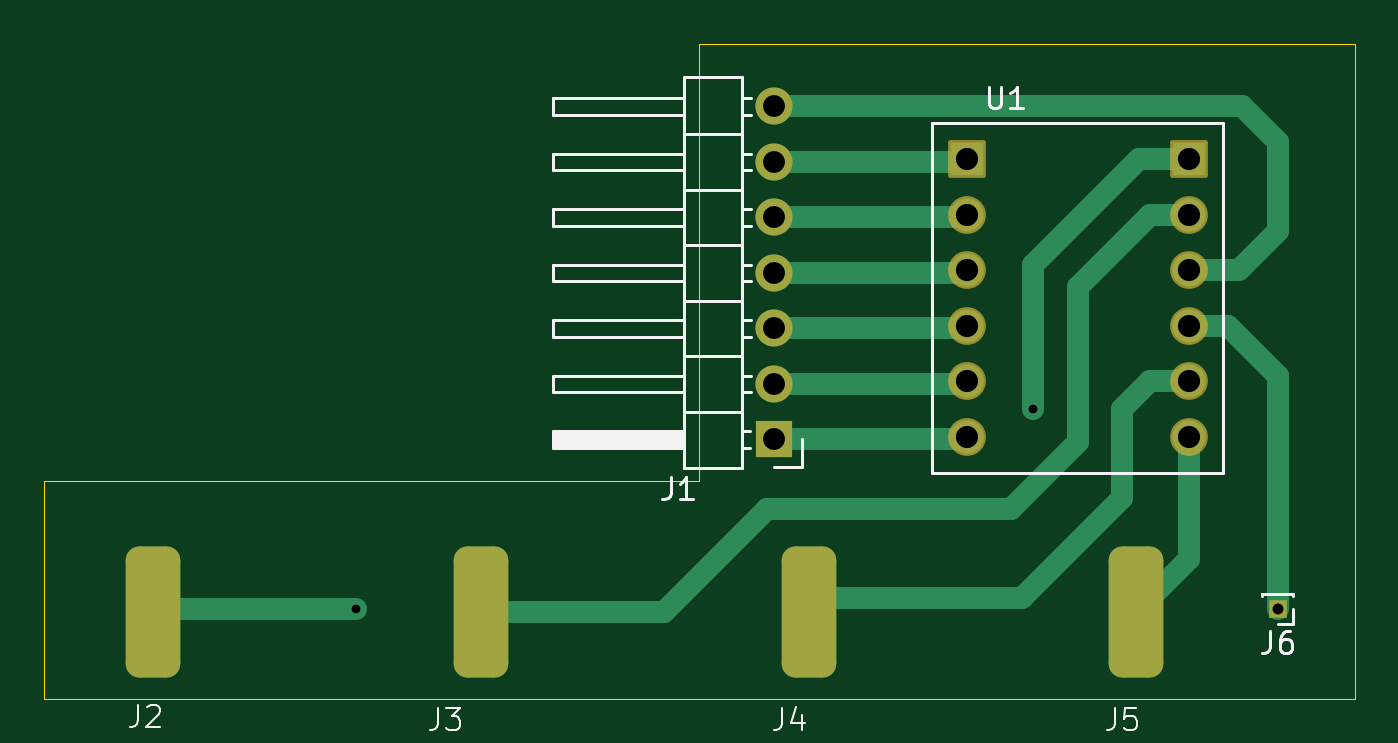
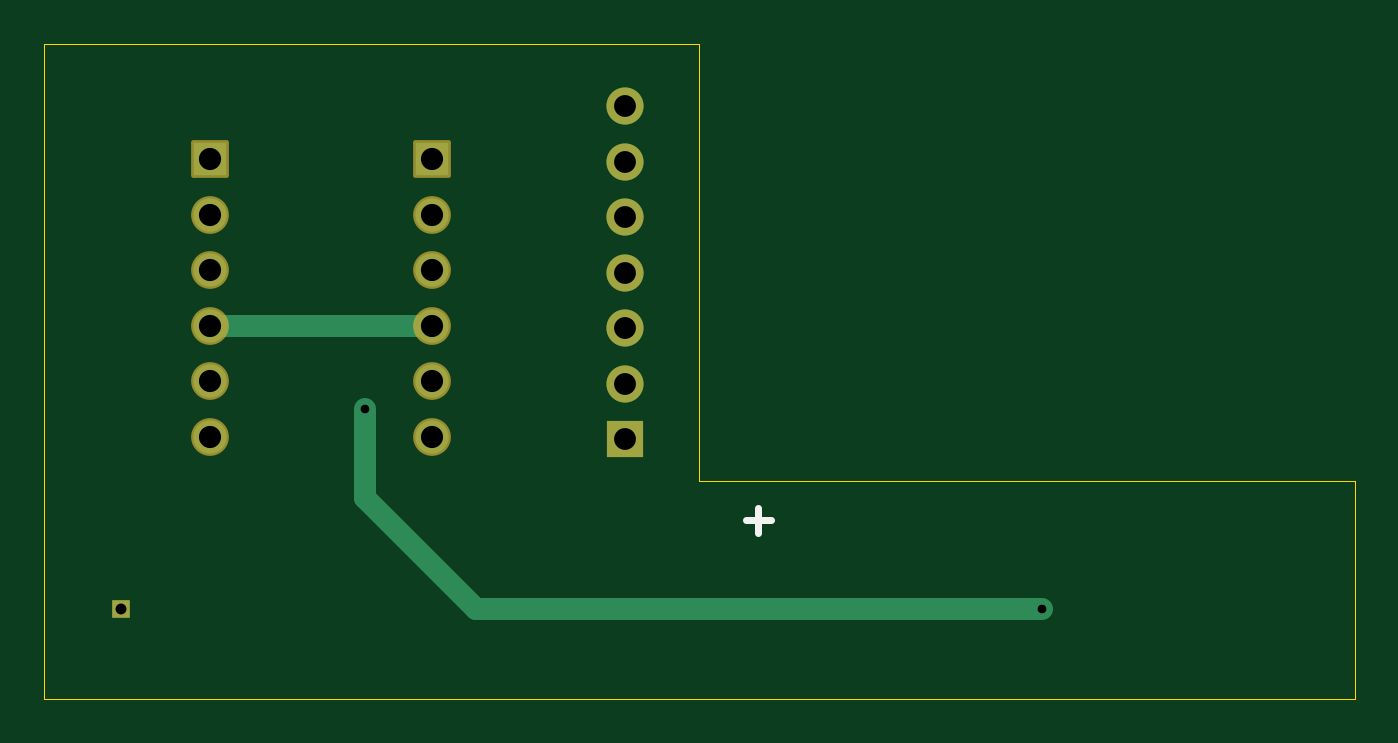
Circuit board: 8 layer files. Board 60.0 x 30.0 mm.
- bottom_copper: GPIO_circuit-B_Cu.gbl (1805 bytes)
- bottom_mask: GPIO_circuit-B_Mask.gbs (1789 bytes)
- bottom_silk: GPIO_circuit-B_Silkscreen.gbo (616 bytes)
- outline: GPIO_circuit-Edge_Cuts.gm1 (827 bytes)
- top_copper: GPIO_circuit-F_Cu.gtl (4410 bytes)
- top_mask: GPIO_circuit-F_Mask.gts (1999 bytes)
- top_silk: GPIO_circuit-F_Silkscreen.gto (9343 bytes)
- drill: GPIO_circuit.drl (776 bytes)

=== bottom_copper: GPIO_circuit-B_Cu.gbl ===
G04 #@! TF.GenerationSoftware,KiCad,Pcbnew,7.0.2*
G04 #@! TF.CreationDate,2024-09-29T20:12:52-04:00*
G04 #@! TF.ProjectId,GPIO_circuit,4750494f-5f63-4697-9263-7569742e6b69,rev?*
G04 #@! TF.SameCoordinates,Original*
G04 #@! TF.FileFunction,Copper,L2,Bot*
G04 #@! TF.FilePolarity,Positive*
%FSLAX46Y46*%
G04 Gerber Fmt 4.6, Leading zero omitted, Abs format (unit mm)*
G04 Created by KiCad (PCBNEW 7.0.2) date 2024-09-29 20:12:52*
%MOMM*%
%LPD*%
G01*
G04 APERTURE LIST*
G04 #@! TA.AperFunction,ComponentPad*
%ADD10R,0.850000X0.850000*%
G04 #@! TD*
G04 #@! TA.AperFunction,ComponentPad*
%ADD11R,1.700000X1.700000*%
G04 #@! TD*
G04 #@! TA.AperFunction,ComponentPad*
%ADD12O,1.700000X1.700000*%
G04 #@! TD*
G04 #@! TA.AperFunction,ComponentPad*
%ADD13C,1.524000*%
G04 #@! TD*
G04 #@! TA.AperFunction,ComponentPad*
%ADD14R,1.524000X1.524000*%
G04 #@! TD*
G04 #@! TA.AperFunction,ViaPad*
%ADD15C,0.800000*%
G04 #@! TD*
G04 #@! TA.AperFunction,Conductor*
%ADD16C,1.000000*%
G04 #@! TD*
G04 APERTURE END LIST*
D10*
X156464000Y-85852000D03*
D11*
X133407000Y-78105000D03*
D12*
X133407000Y-75565000D03*
X133407000Y-73025000D03*
X133407000Y-70485000D03*
X133407000Y-67945000D03*
X133407000Y-65405000D03*
X133407000Y-62865000D03*
D13*
X152400000Y-72898000D03*
X142240000Y-72898000D03*
X152400000Y-70358000D03*
D14*
X152400000Y-65278000D03*
D13*
X152400000Y-67818000D03*
X152400000Y-75438000D03*
X152400000Y-77978000D03*
X142240000Y-70358000D03*
D14*
X142240000Y-65278000D03*
D13*
X142240000Y-67818000D03*
X142240000Y-75438000D03*
X142240000Y-77978000D03*
D15*
X114300000Y-85852000D03*
X145288000Y-76708000D03*
D16*
X145288000Y-80772000D02*
X140208000Y-85852000D01*
X145288000Y-76708000D02*
X145288000Y-80772000D01*
X140208000Y-85852000D02*
X114300000Y-85852000D01*
X142240000Y-72898000D02*
X152400000Y-72898000D01*
M02*

=== bottom_mask: GPIO_circuit-B_Mask.gbs (1789 bytes, source withheld) ===
=== bottom_silk: GPIO_circuit-B_Silkscreen.gbo ===
G04 #@! TF.GenerationSoftware,KiCad,Pcbnew,7.0.2*
G04 #@! TF.CreationDate,2024-09-29T20:12:52-04:00*
G04 #@! TF.ProjectId,GPIO_circuit,4750494f-5f63-4697-9263-7569742e6b69,rev?*
G04 #@! TF.SameCoordinates,Original*
G04 #@! TF.FileFunction,Legend,Bot*
G04 #@! TF.FilePolarity,Positive*
%FSLAX46Y46*%
G04 Gerber Fmt 4.6, Leading zero omitted, Abs format (unit mm)*
G04 Created by KiCad (PCBNEW 7.0.2) date 2024-09-29 20:12:52*
%MOMM*%
%LPD*%
G01*
G04 APERTURE LIST*
%ADD10C,0.300000*%
G04 APERTURE END LIST*
D10*
X126722142Y-81795000D02*
X127865000Y-81795000D01*
X127293571Y-82366428D02*
X127293571Y-81223571D01*
M02*

=== outline: GPIO_circuit-Edge_Cuts.gm1 ===
G04 #@! TF.GenerationSoftware,KiCad,Pcbnew,7.0.2*
G04 #@! TF.CreationDate,2024-09-29T20:12:52-04:00*
G04 #@! TF.ProjectId,GPIO_circuit,4750494f-5f63-4697-9263-7569742e6b69,rev?*
G04 #@! TF.SameCoordinates,Original*
G04 #@! TF.FileFunction,Profile,NP*
%FSLAX46Y46*%
G04 Gerber Fmt 4.6, Leading zero omitted, Abs format (unit mm)*
G04 Created by KiCad (PCBNEW 7.0.2) date 2024-09-29 20:12:52*
%MOMM*%
%LPD*%
G01*
G04 APERTURE LIST*
G04 #@! TA.AperFunction,Profile*
%ADD10C,0.050000*%
G04 #@! TD*
G04 APERTURE END LIST*
D10*
X130000000Y-80000000D02*
X130000000Y-60000000D01*
X130000000Y-80000000D02*
X100000000Y-80000000D01*
X160000000Y-90000000D02*
X100000000Y-90000000D01*
X100000000Y-90000000D02*
X100000000Y-80000000D01*
X130000000Y-60000000D02*
X160000000Y-60000000D01*
X160000000Y-90000000D02*
X160000000Y-60000000D01*
M02*

=== top_copper: GPIO_circuit-F_Cu.gtl ===
G04 #@! TF.GenerationSoftware,KiCad,Pcbnew,7.0.2*
G04 #@! TF.CreationDate,2024-09-29T20:12:52-04:00*
G04 #@! TF.ProjectId,GPIO_circuit,4750494f-5f63-4697-9263-7569742e6b69,rev?*
G04 #@! TF.SameCoordinates,Original*
G04 #@! TF.FileFunction,Copper,L1,Top*
G04 #@! TF.FilePolarity,Positive*
%FSLAX46Y46*%
G04 Gerber Fmt 4.6, Leading zero omitted, Abs format (unit mm)*
G04 Created by KiCad (PCBNEW 7.0.2) date 2024-09-29 20:12:52*
%MOMM*%
%LPD*%
G01*
G04 APERTURE LIST*
G04 Aperture macros list*
%AMRoundRect*
0 Rectangle with rounded corners*
0 $1 Rounding radius*
0 $2 $3 $4 $5 $6 $7 $8 $9 X,Y pos of 4 corners*
0 Add a 4 corners polygon primitive as box body*
4,1,4,$2,$3,$4,$5,$6,$7,$8,$9,$2,$3,0*
0 Add four circle primitives for the rounded corners*
1,1,$1+$1,$2,$3*
1,1,$1+$1,$4,$5*
1,1,$1+$1,$6,$7*
1,1,$1+$1,$8,$9*
0 Add four rect primitives between the rounded corners*
20,1,$1+$1,$2,$3,$4,$5,0*
20,1,$1+$1,$4,$5,$6,$7,0*
20,1,$1+$1,$6,$7,$8,$9,0*
20,1,$1+$1,$8,$9,$2,$3,0*%
G04 Aperture macros list end*
G04 #@! TA.AperFunction,ComponentPad*
%ADD10R,0.850000X0.850000*%
G04 #@! TD*
G04 #@! TA.AperFunction,SMDPad,CuDef*
%ADD11RoundRect,0.625000X-0.625000X-2.375000X0.625000X-2.375000X0.625000X2.375000X-0.625000X2.375000X0*%
G04 #@! TD*
G04 #@! TA.AperFunction,ComponentPad*
%ADD12R,1.700000X1.700000*%
G04 #@! TD*
G04 #@! TA.AperFunction,ComponentPad*
%ADD13O,1.700000X1.700000*%
G04 #@! TD*
G04 #@! TA.AperFunction,ComponentPad*
%ADD14C,1.524000*%
G04 #@! TD*
G04 #@! TA.AperFunction,ComponentPad*
%ADD15R,1.524000X1.524000*%
G04 #@! TD*
G04 #@! TA.AperFunction,ViaPad*
%ADD16C,0.800000*%
G04 #@! TD*
G04 #@! TA.AperFunction,Conductor*
%ADD17C,1.000000*%
G04 #@! TD*
G04 APERTURE END LIST*
D10*
X156464000Y-85852000D03*
D11*
X150000000Y-86000000D03*
X135000000Y-86000000D03*
X120000000Y-86000000D03*
X105000000Y-86000000D03*
D12*
X133407000Y-78105000D03*
D13*
X133407000Y-75565000D03*
X133407000Y-73025000D03*
X133407000Y-70485000D03*
X133407000Y-67945000D03*
X133407000Y-65405000D03*
X133407000Y-62865000D03*
D14*
X152400000Y-72898000D03*
X142240000Y-72898000D03*
X152400000Y-70358000D03*
D15*
X152400000Y-65278000D03*
D14*
X152400000Y-67818000D03*
X152400000Y-75438000D03*
X152400000Y-77978000D03*
X142240000Y-70358000D03*
D15*
X142240000Y-65278000D03*
D14*
X142240000Y-67818000D03*
X142240000Y-75438000D03*
X142240000Y-77978000D03*
D16*
X114300000Y-85852000D03*
X145288000Y-76708000D03*
D17*
X150622000Y-67818000D02*
X152400000Y-67818000D01*
X144272000Y-81280000D02*
X147320000Y-78232000D01*
X133096000Y-81280000D02*
X144272000Y-81280000D01*
X147320000Y-78232000D02*
X147320000Y-71120000D01*
X128376000Y-86000000D02*
X133096000Y-81280000D01*
X147320000Y-71120000D02*
X150622000Y-67818000D01*
X120000000Y-86000000D02*
X128376000Y-86000000D01*
X150114000Y-65278000D02*
X152400000Y-65278000D01*
X145288000Y-76708000D02*
X145288000Y-70104000D01*
X145288000Y-70104000D02*
X150114000Y-65278000D01*
X142113000Y-73025000D02*
X142240000Y-72898000D01*
X133407000Y-73025000D02*
X142113000Y-73025000D01*
X156464000Y-75184000D02*
X156464000Y-85852000D01*
X154178000Y-72898000D02*
X156464000Y-75184000D01*
X152400000Y-72898000D02*
X154178000Y-72898000D01*
X105148000Y-85852000D02*
X114300000Y-85852000D01*
X105000000Y-86000000D02*
X105148000Y-85852000D01*
X135656000Y-85344000D02*
X135000000Y-86000000D01*
X149352000Y-80772000D02*
X144780000Y-85344000D01*
X144780000Y-85344000D02*
X135656000Y-85344000D01*
X149352000Y-76708000D02*
X149352000Y-80772000D01*
X150622000Y-75438000D02*
X149352000Y-76708000D01*
X152400000Y-75438000D02*
X150622000Y-75438000D01*
X133407000Y-78105000D02*
X142113000Y-78105000D01*
X142113000Y-78105000D02*
X142240000Y-77978000D01*
X133407000Y-75565000D02*
X142113000Y-75565000D01*
X142113000Y-75565000D02*
X142240000Y-75438000D01*
X142113000Y-70485000D02*
X142240000Y-70358000D01*
X133407000Y-70485000D02*
X142113000Y-70485000D01*
X142113000Y-67945000D02*
X142240000Y-67818000D01*
X133407000Y-67945000D02*
X142113000Y-67945000D01*
X142113000Y-65405000D02*
X142240000Y-65278000D01*
X133407000Y-65405000D02*
X142113000Y-65405000D01*
X154686000Y-70358000D02*
X152400000Y-70358000D01*
X156464000Y-68580000D02*
X154686000Y-70358000D01*
X156464000Y-64516000D02*
X156464000Y-68580000D01*
X133407000Y-62865000D02*
X154813000Y-62865000D01*
X154813000Y-62865000D02*
X156464000Y-64516000D01*
X152400000Y-77978000D02*
X152400000Y-83600000D01*
X152400000Y-83600000D02*
X150000000Y-86000000D01*
M02*

=== top_mask: GPIO_circuit-F_Mask.gts (1999 bytes, source withheld) ===
=== top_silk: GPIO_circuit-F_Silkscreen.gto (9343 bytes, source omitted) ===
=== drill: GPIO_circuit.drl ===
M48
; DRILL file {KiCad 7.0.2} date Sun Sep 29 20:12:49 2024
; FORMAT={-:-/ absolute / inch / decimal}
; #@! TF.CreationDate,2024-09-29T20:12:49-04:00
; #@! TF.GenerationSoftware,Kicad,Pcbnew,7.0.2
; #@! TF.FileFunction,MixedPlating,1,2
FMAT,2
INCH
; #@! TA.AperFunction,Plated,PTH,ViaDrill
T1C0.0157
; #@! TA.AperFunction,Plated,PTH,ComponentDrill
T2C0.0197
; #@! TA.AperFunction,Plated,PTH,ComponentDrill
T3C0.0394
; #@! TA.AperFunction,Plated,PTH,ComponentDrill
T4C0.0400
%
G90
G05
T1
X4.5Y-3.38
X5.72Y-3.02
T2
X6.16Y-3.38
T3
X5.2522Y-2.475
X5.2522Y-2.575
X5.2522Y-2.675
X5.2522Y-2.775
X5.2522Y-2.875
X5.2522Y-2.975
X5.2522Y-3.075
T4
X5.6Y-2.57
X5.6Y-2.67
X5.6Y-2.77
X5.6Y-2.87
X5.6Y-2.97
X5.6Y-3.07
X6.0Y-2.57
X6.0Y-2.67
X6.0Y-2.77
X6.0Y-2.87
X6.0Y-2.97
X6.0Y-3.07
T0
M30

